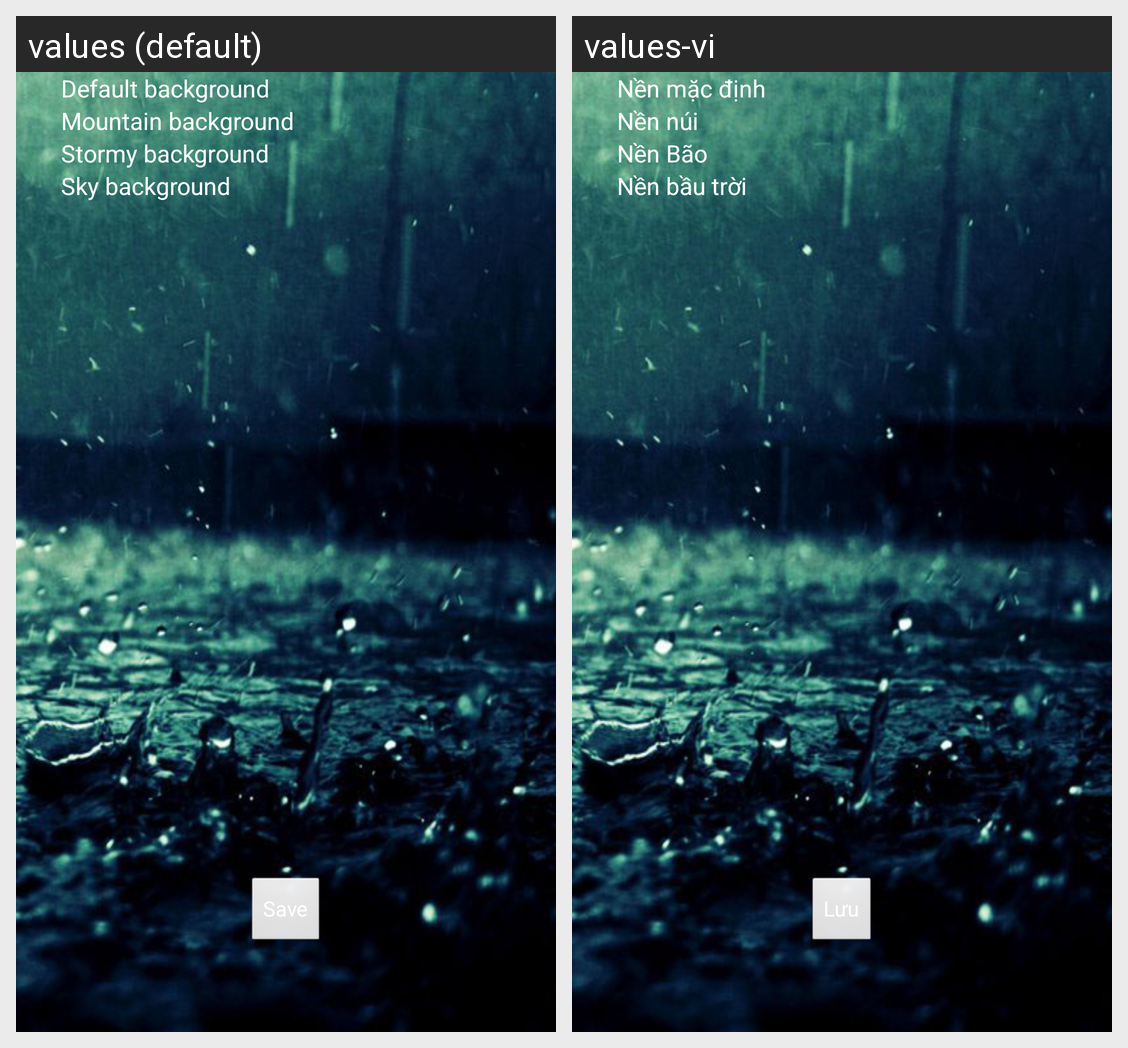

The same Android screen rendered under two of its app's locales, left to right. List the strings drawn on it with the default value and each locale's translation.
Android screen res/layout/fragment_theme.xml rendered under 2 locales, left to right: values (default), values-vi. Device: Nexus 5 (rendered at 1080×1920; each locale shown at half size, 540×960, under a caption strip naming it); theme AppTheme.
Strings drawn on this screen, with the default value and each locale's value (text and hints the layout hard-codes, and strings that could not be matched under every locale, appear in the picture but are not listed):

theme_default
  values: Default background
  values-vi: Nền mặc định

theme_black
  values: Mountain background
  values-vi: Nền núi

theme_pink
  values: Stormy background
  values-vi: Nền Bão

theme_red
  values: Sky background
  values-vi: Nền bầu trời

btn_save
  values: Save
  values-vi: Lưu
